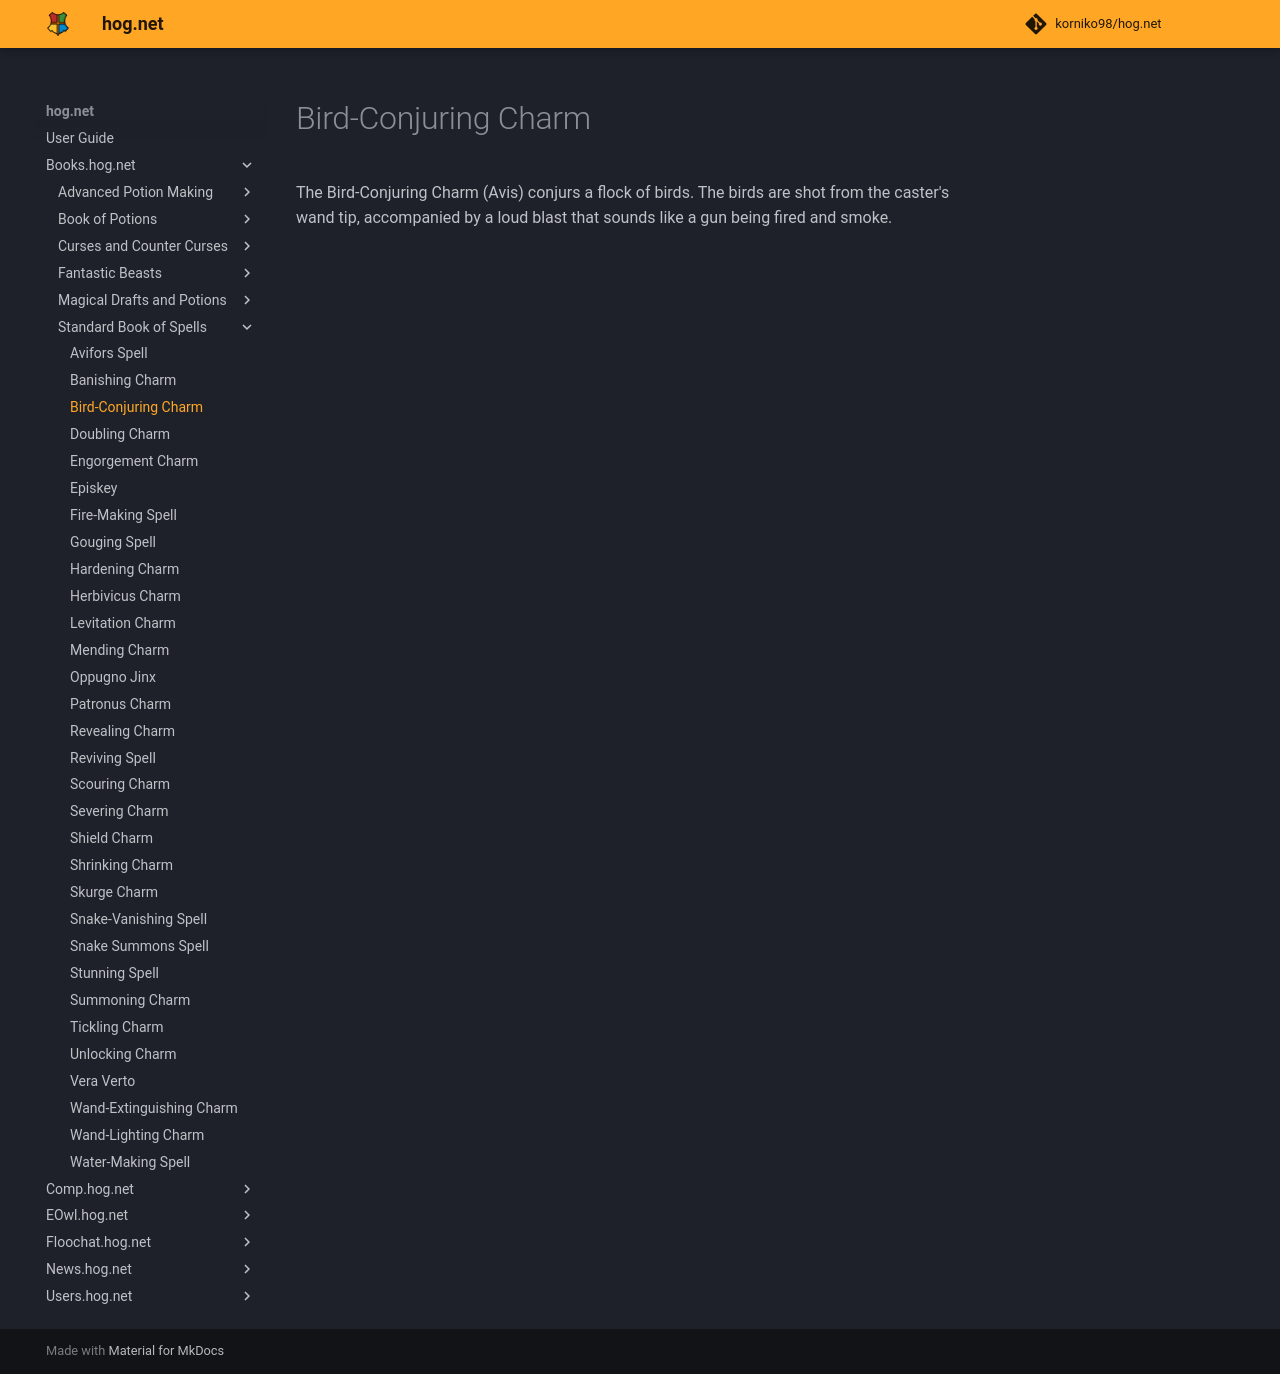

repository: korniko98/hog.net · page: Books.hog.net/Standard_Book_of_Spells/Bird-Conjuring_Charm/index.html · generator: mkdocs

# Bird-Conjuring Charm  
The Bird-Conjuring Charm (Avis) conjurs a flock of birds. The birds are shot from the caster's wand tip, accompanied by a loud blast that sounds like a gun being fired and smoke.  
  

<meta name="robots" content="noindex, noarchive, nofollow">
